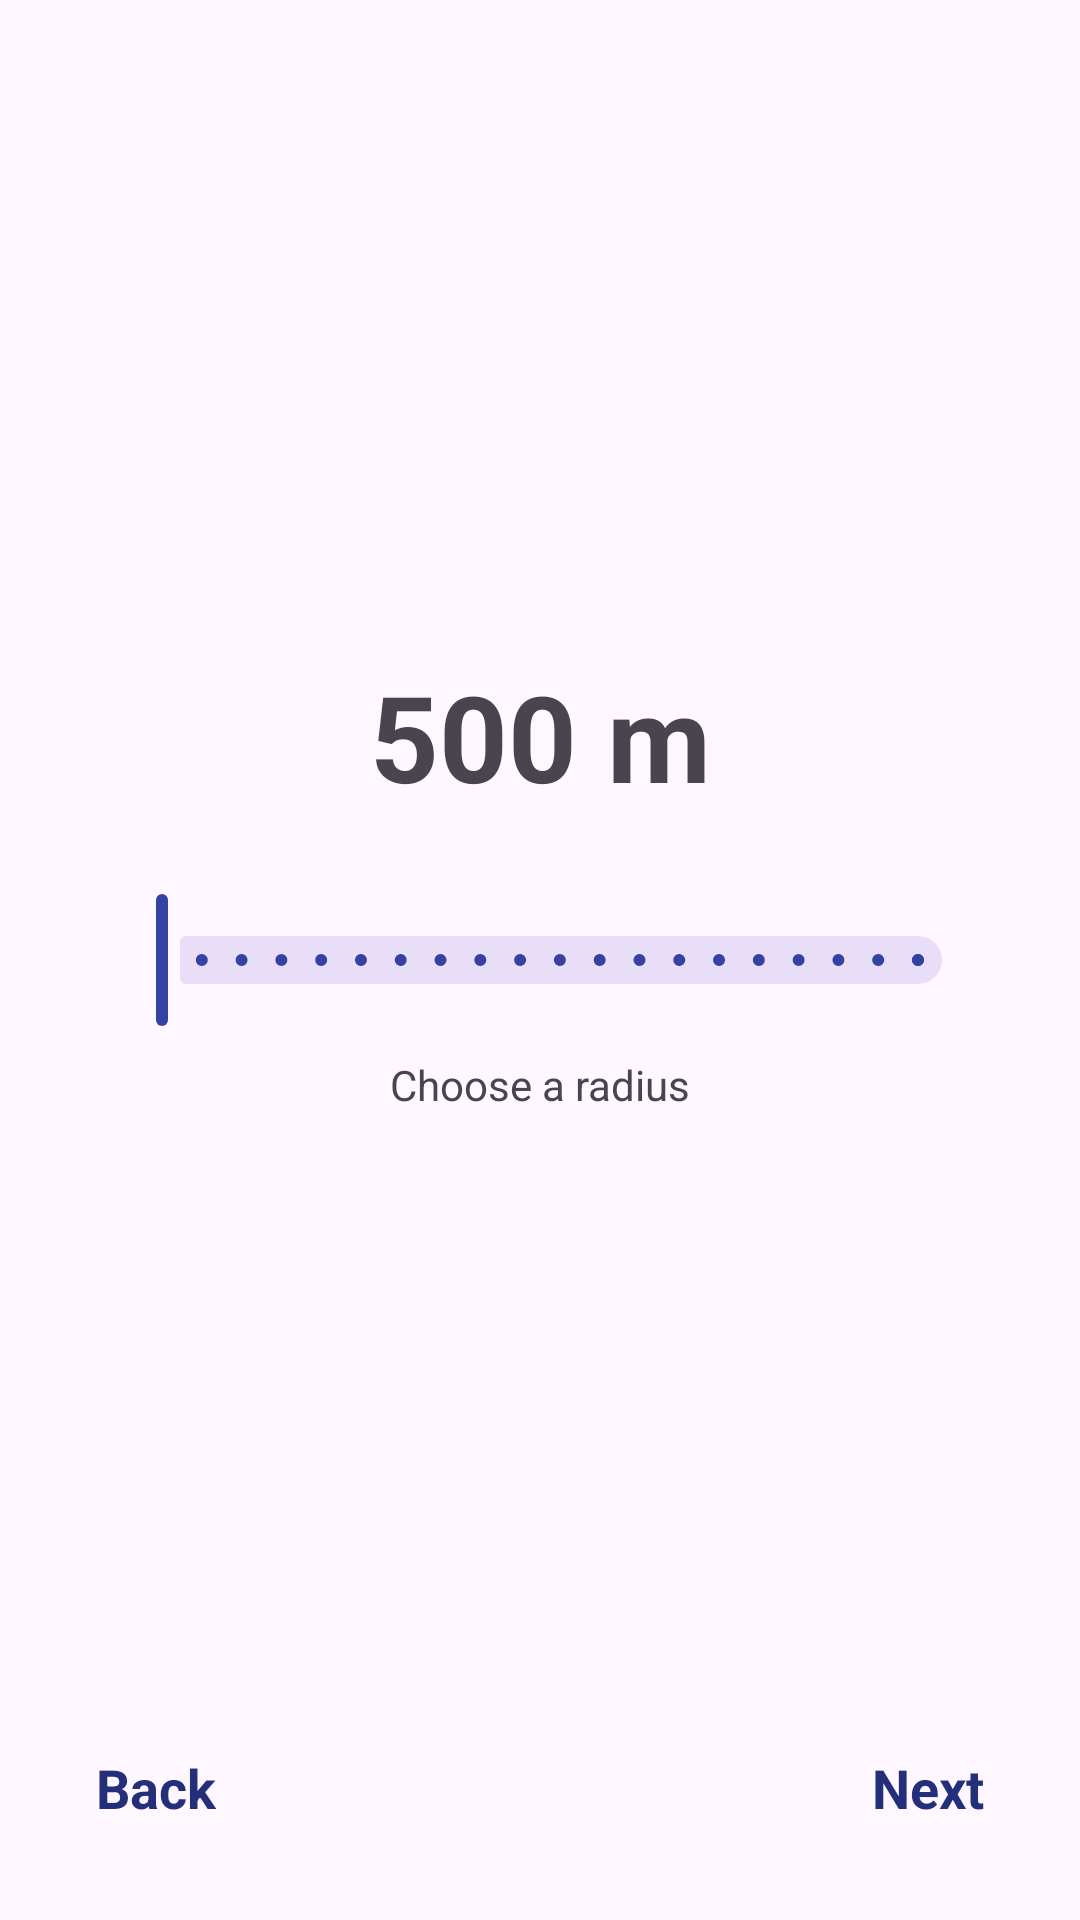

Reconstruct the res/layout file that produces this screen, plus the resources it refers to.
<!-- AndroidManifest.xml: application theme Theme.MyApp -->
<!-- res/layout/fragment_radius_map.xml -->
<?xml version="1.0" encoding="utf-8"?>
<layout xmlns:android="http://schemas.android.com/apk/res/android"
    xmlns:app="http://schemas.android.com/apk/res-auto"
    xmlns:tools="http://schemas.android.com/tools">

    <data>
        <variable
            name="sharedViewModel"
            type="com.example.helper.ui.mapFeature.helpers.GeofenceViewModel" />
    </data>

    <androidx.constraintlayout.widget.ConstraintLayout
        android:layout_width="match_parent"
        android:layout_height="match_parent"
        tools:context=".ui.addgeofence.Step3Fragment">

        <TextView
            android:id="@+id/slider_value_textView"
            android:layout_width="0dp"
            android:layout_height="wrap_content"
            android:layout_marginBottom="24dp"
            android:text="@string/_500_0_m"
            android:textAlignment="center"
            android:textSize="40sp"
            android:textStyle="bold"
            app:layout_constraintBottom_toTopOf="@+id/slider"
            app:layout_constraintEnd_toEndOf="@+id/slider"
            app:layout_constraintStart_toStartOf="@+id/slider" />

        <com.google.android.material.slider.Slider
            android:id="@+id/slider"
            updateSliderValueTextView="@{sliderValueTextView}"
            getGeoRadius="@{sharedViewModel}"
            android:layout_width="match_parent"
            android:layout_height="wrap_content"
            android:layout_marginStart="32dp"
            android:layout_marginEnd="32dp"
            android:stepSize="500.0"
            android:value="500.0"
            android:valueFrom="500.0"
            android:valueTo="10000.0"
            app:layout_constraintBottom_toBottomOf="parent"
            app:layout_constraintEnd_toEndOf="parent"
            app:layout_constraintHorizontal_bias="0.5"
            app:layout_constraintStart_toStartOf="parent"
            app:layout_constraintTop_toTopOf="parent" />

        <TextView
            android:id="@+id/geofence_radius_desc"
            android:layout_width="0dp"
            android:layout_height="wrap_content"
            android:layout_marginTop="8dp"
            android:text="@string/choose_a_radius_for_your_geofence"
            android:textAlignment="center"
            app:layout_constraintEnd_toEndOf="@+id/slider"
            app:layout_constraintStart_toStartOf="@+id/slider"
            app:layout_constraintTop_toBottomOf="@+id/slider" />

        <TextView
            android:id="@+id/step_done"
            android:layout_width="wrap_content"
            android:layout_height="wrap_content"
            android:layout_marginEnd="32dp"
            android:layout_marginBottom="32dp"
            android:text="@string/next"
            android:textColor="@color/purple_700"
            android:textSize="18sp"
            android:textStyle="bold"
            app:layout_constraintBottom_toBottomOf="parent"
            app:layout_constraintEnd_toEndOf="parent" />

        <TextView
            android:id="@+id/step_back"
            android:layout_width="wrap_content"
            android:layout_height="wrap_content"
            android:layout_marginStart="32dp"
            android:layout_marginBottom="32dp"
            android:text="@string/back"
            android:textColor="@color/purple_700"
            android:textSize="18sp"
            android:textStyle="bold"
            app:layout_constraintBottom_toBottomOf="parent"
            app:layout_constraintStart_toStartOf="parent" />

    </androidx.constraintlayout.widget.ConstraintLayout>
</layout>
<!-- resources referenced by this layout -->
<resources>
  <color name="purple_700">#242F7A</color>
  <string name="_500_0_m">500 m</string>
  <string name="back">Back</string>
  <string name="choose_a_radius_for_your_geofence">Choose a radius</string>
  <string name="next">Next</string>
  <style name="Theme.MyApp" parent="Theme.Material3.DayNight.NoActionBar">
          
          <item name="colorPrimary">@color/purple_500</item>
          <item name="colorPrimaryVariant">@color/purple_700</item>
          <item name="colorOnPrimary">@color/white</item>
          <item name="android:datePickerDialogTheme">@style/AppTheme.DatePickerDialog</item>
  
          
          <item name="colorSecondary">@color/teal_200</item>
          <item name="colorSecondaryVariant">@color/teal_700</item>
          <item name="colorOnSecondary">@color/black</item>
          
          
          <item name="android:statusBarColor">?attr/colorPrimaryVariant</item>
          <item name="windowNoTitle">true</item>
          
      </style>
  <color name="purple_500">#3443A1</color>
  <color name="white">#FFFFFFFF</color>
  <style name="AppTheme.DatePickerDialog" parent="Theme.MaterialComponents.DayNight.Dialog">
          <item name="android:colorAccent">@color/purple_500</item>
          <item name="android:colorControlActivated">@color/purple_200</item>
          <item name="android:buttonBarPositiveButtonStyle">@style/AppTheme.Alert.Button.Positive</item>
          <item name="android:buttonBarNegativeButtonStyle">@style/AppTheme.Alert.Button.Negative</item>
          <item name="android:buttonBarNeutralButtonStyle">@style/AppTheme.Alert.Button.Neutral</item>
      </style>
  <color name="teal_200">#FF03DAC5</color>
  <color name="teal_700">#FF018786</color>
  <color name="black">#FF000000</color>
  <color name="purple_200">#3358A3</color>
  <style name="AppTheme.Alert.Button.Positive" parent="Widget.MaterialComponents.Button.TextButton">
          <item name="android:textColor">@color/purple_500</item>
      </style>
  <style name="AppTheme.Alert.Button.Negative" parent="Widget.MaterialComponents.Button.TextButton">
          <item name="android:textColor">@color/purple_200</item>
      </style>
  <style name="AppTheme.Alert.Button.Neutral" parent="Widget.MaterialComponents.Button.TextButton">
          <item name="android:textColor">@color/purple_500</item>
      </style>
</resources>
